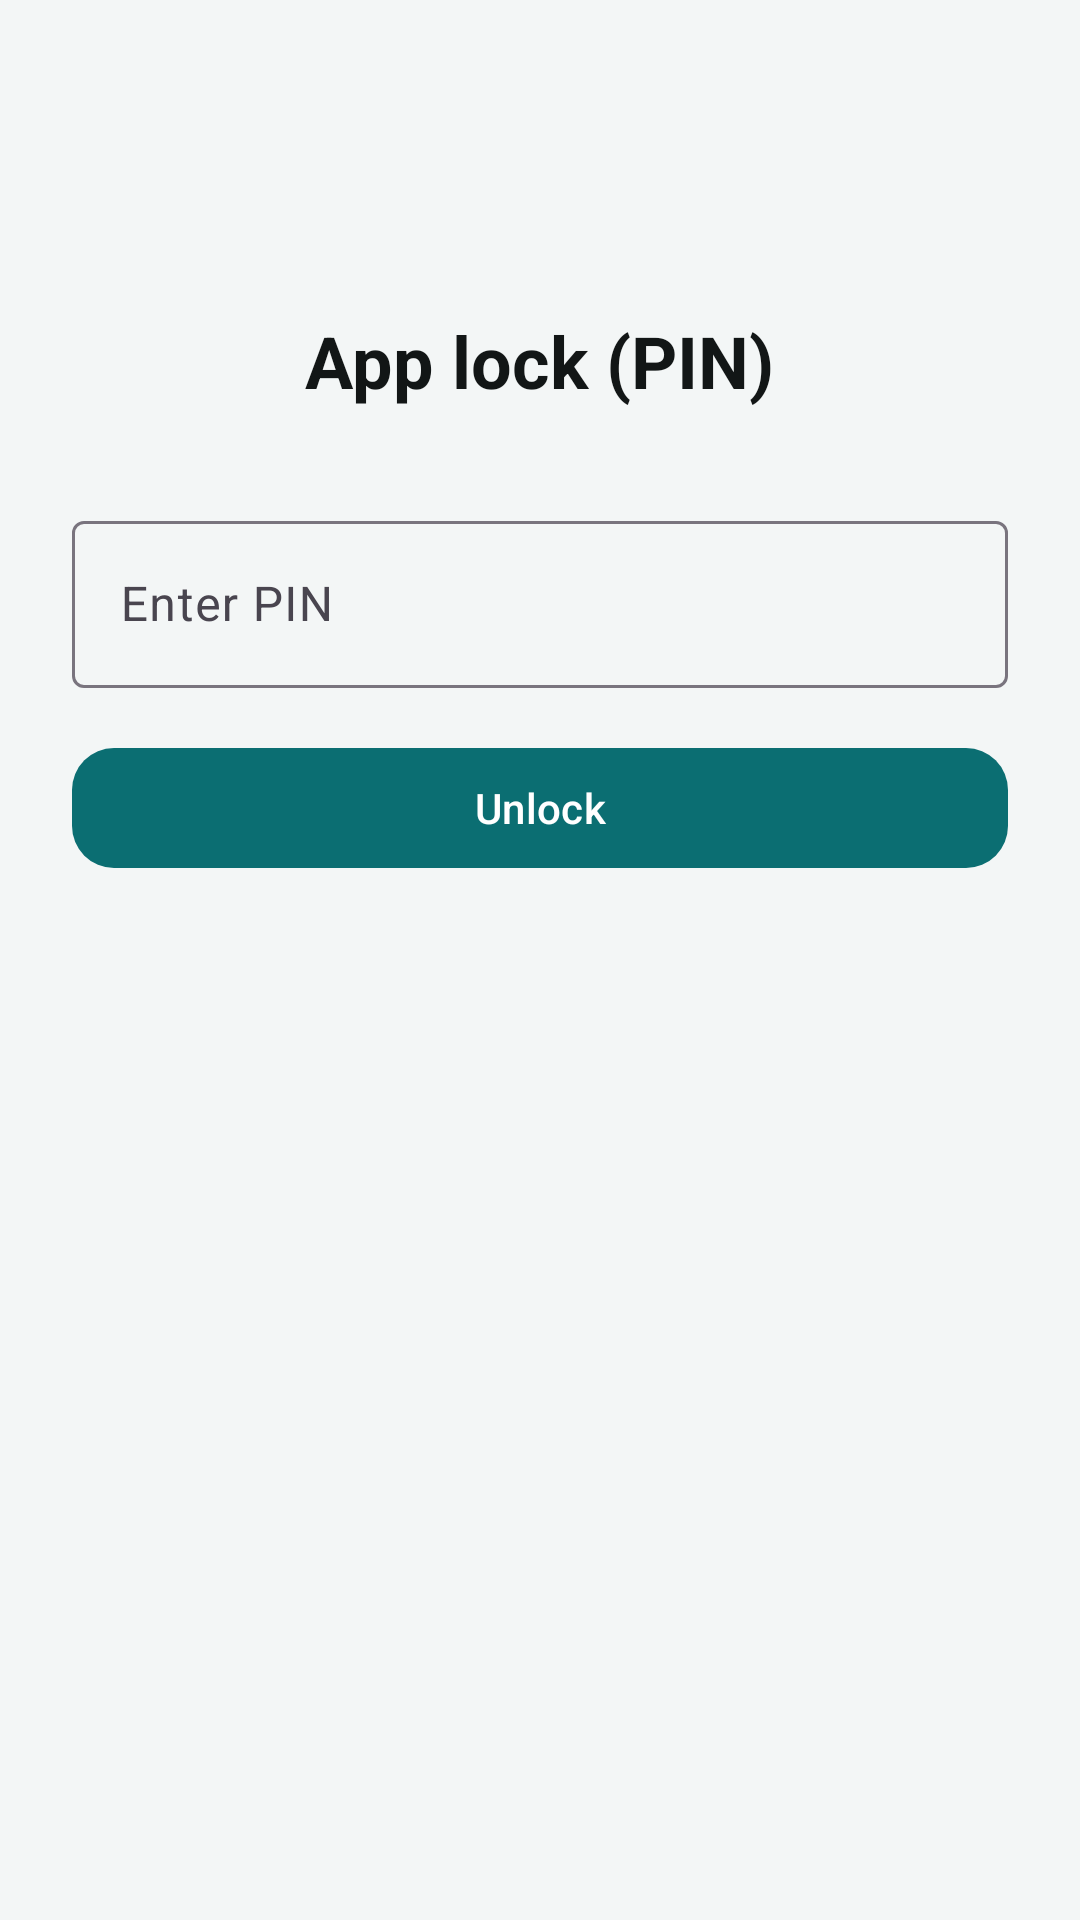

Layout XML and referenced resources for this Android screen:
<!-- AndroidManifest.xml: application theme Theme.SpendSmart -->
<!-- res/layout/fragment_lock.xml -->
<?xml version="1.0" encoding="utf-8"?>
<LinearLayout xmlns:android="http://schemas.android.com/apk/res/android"
    xmlns:app="http://schemas.android.com/apk/res-auto"
    android:layout_width="match_parent"
    android:layout_height="match_parent"
    android:background="@color/background_light"
    android:gravity="center_horizontal"
    android:orientation="vertical"
    android:padding="24dp">

    <TextView
        android:layout_width="wrap_content"
        android:layout_height="wrap_content"
        android:layout_marginTop="80dp"
        android:text="@string/app_lock"
        android:textColor="@color/on_surface"
        android:textSize="24sp"
        android:textStyle="bold" />

    <com.google.android.material.textfield.TextInputLayout
        android:layout_width="match_parent"
        android:layout_height="wrap_content"
        android:layout_marginTop="32dp"
        android:hint="@string/enter_pin"
        style="@style/Widget.Material3.TextInputLayout.OutlinedBox">

        <com.google.android.material.textfield.TextInputEditText
            android:id="@+id/inputPin"
            android:layout_width="match_parent"
            android:layout_height="wrap_content"
            android:inputType="numberPassword"
            android:maxLength="6" />
    </com.google.android.material.textfield.TextInputLayout>

    <TextView
        android:id="@+id/textError"
        android:layout_width="match_parent"
        android:layout_height="wrap_content"
        android:layout_marginTop="8dp"
        android:textColor="@color/expense_red"
        android:visibility="gone" />

    <com.google.android.material.button.MaterialButton
        android:id="@+id/btnUnlock"
        android:layout_width="match_parent"
        android:layout_height="wrap_content"
        android:layout_marginTop="16dp"
        android:text="@string/unlock" />
</LinearLayout>
<!-- resources referenced by this layout -->
<resources>
  <color name="background_light">#F3F6F6</color>
  <color name="expense_red">#C62828</color>
  <color name="on_surface">#121616</color>
  <string name="app_lock">App lock (PIN)</string>
  <string name="enter_pin">Enter PIN</string>
  <string name="unlock">Unlock</string>
  <color name="teal_primary">#0B6E72</color>
  <color name="teal_on_primary">#FFFFFF</color>
  <color name="teal_container">#D4F1F0</color>
  <color name="teal_on_container">#003D40</color>
  <color name="coral_secondary">#E85A4F</color>
  <color name="coral_on_secondary">#FFFFFF</color>
  <color name="amber_tertiary">#F4A261</color>
  <color name="surface">#FFFFFF</color>
  <style name="Widget.SpendSmart.Button" parent="Widget.Material3.Button">
          <item name="backgroundTint">@color/teal_primary</item>
          <item name="android:textColor">@color/teal_on_primary</item>
          <item name="cornerRadius">14dp</item>
      </style>
  <style name="Widget.SpendSmart.BottomNav" parent="Widget.Material3.BottomNavigationView">
          <item name="android:background">@color/surface</item>
          <item name="itemIconTint">@color/bottom_nav_colors</item>
          <item name="itemTextColor">@color/bottom_nav_colors</item>
          <item name="itemActiveIndicatorStyle">@style/Widget.SpendSmart.BottomNav.ActiveIndicator</item>
          <item name="elevation">@dimen/bottom_nav_elevation</item>
          <item name="labelVisibilityMode">labeled</item>
      </style>
  <style name="Widget.SpendSmart.Toolbar" parent="Widget.Material3.Toolbar">
          <item name="android:background">@color/teal_primary</item>
          <item name="android:theme">@style/ThemeOverlay.SpendSmart.Toolbar</item>
          <item name="popupTheme">@style/ThemeOverlay.SpendSmart.Popup</item>
          <item name="titleTextColor">@color/white</item>
          <item name="subtitleTextColor">@color/white</item>
          <item name="navigationIconTint">@color/white</item>
          <item name="android:minHeight">?attr/actionBarSize</item>
      </style>
  <style name="Widget.SpendSmart.BottomNav.ActiveIndicator" parent="Widget.Material3.BottomNavigationView.ActiveIndicator">
          <item name="android:color">@color/teal_container</item>
          <item name="android:width">64dp</item>
          <item name="android:height">32dp</item>
      </style>
  <dimen name="bottom_nav_elevation">8dp</dimen>
  <style name="ThemeOverlay.SpendSmart.Toolbar" parent="ThemeOverlay.Material3.Dark.ActionBar">
          <item name="colorControlNormal">@color/white</item>
          <item name="actionMenuTextColor">@color/white</item>
      </style>
  <style name="ThemeOverlay.SpendSmart.Popup" parent="ThemeOverlay.Material3.Light">
          <item name="android:colorBackground">@color/surface</item>
          <item name="android:textColor">@color/on_surface</item>
          <item name="android:textColorPrimary">@color/on_surface</item>
          <item name="colorOnSurface">@color/on_surface</item>
          <item name="colorControlNormal">@color/on_surface</item>
      </style>
  <color name="white">#FFFFFF</color>
</resources>
